Run: headless pygame with SDL's dummy video driver; simulated clock (each Clock.tick advances the game by its frame time, no real sleeping); random seed 0; keys injected as events and as key.get_pressed() state; no mouse input.
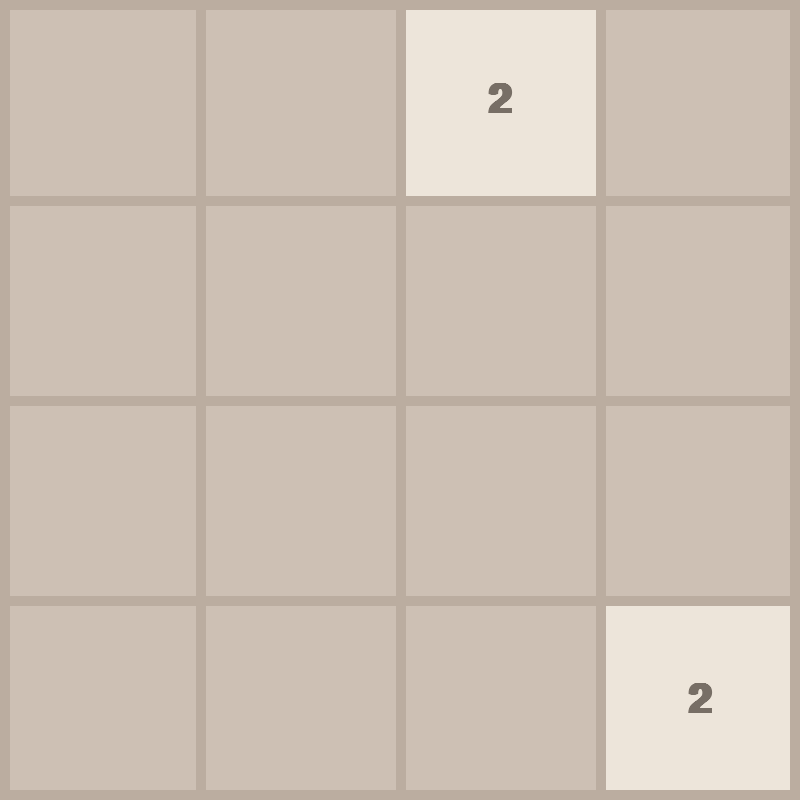
Frame 1 of 4 · flips 1–60 · no input
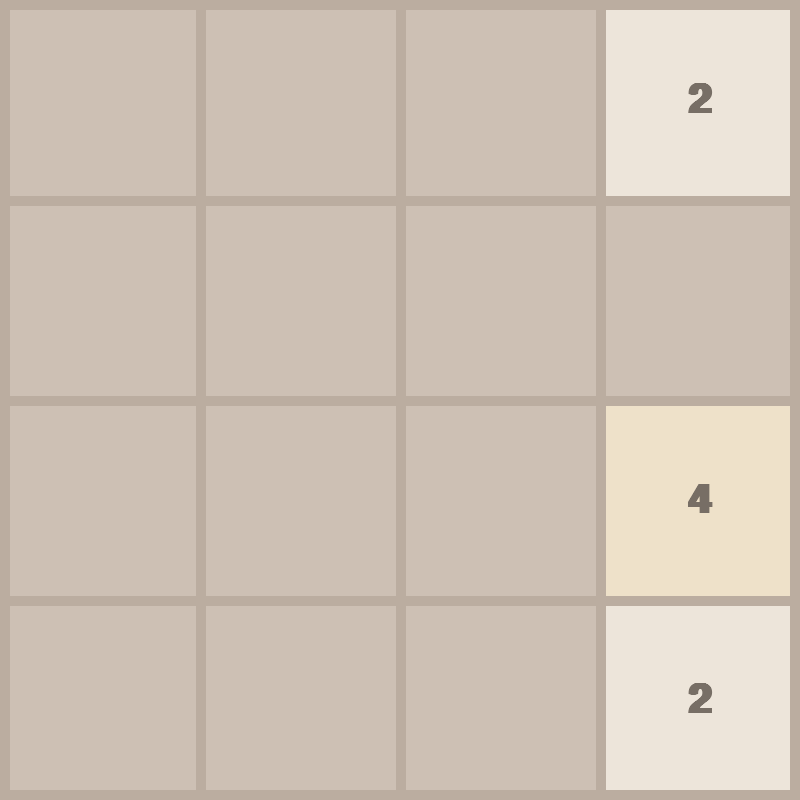
Frame 2 of 4 · flips 61–180 · tapped SPACE, RETURN · held RIGHT (→), D
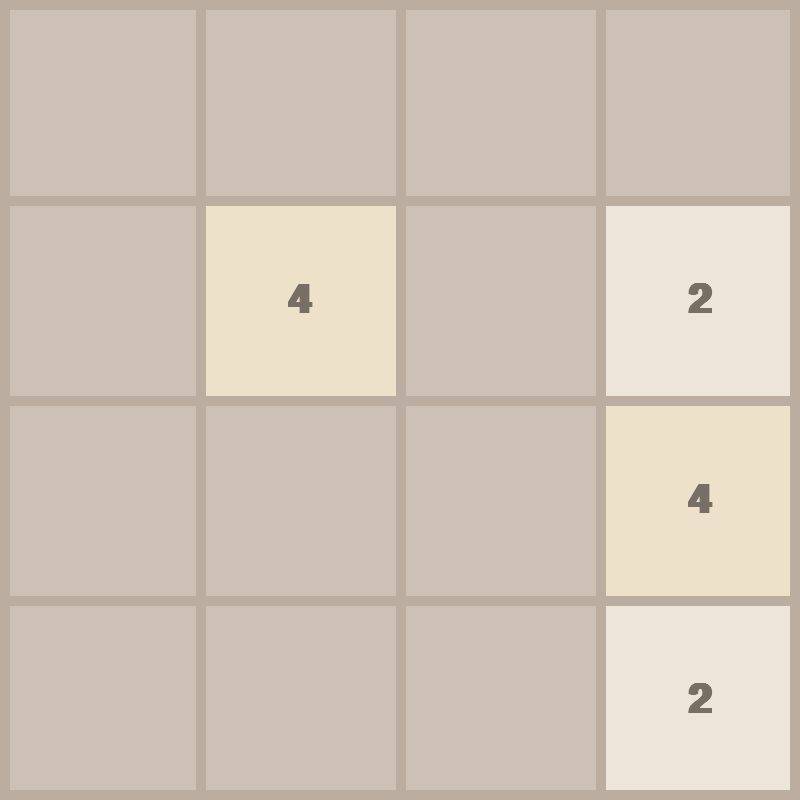
Frame 3 of 4 · flips 181–300 · held DOWN (↓), S
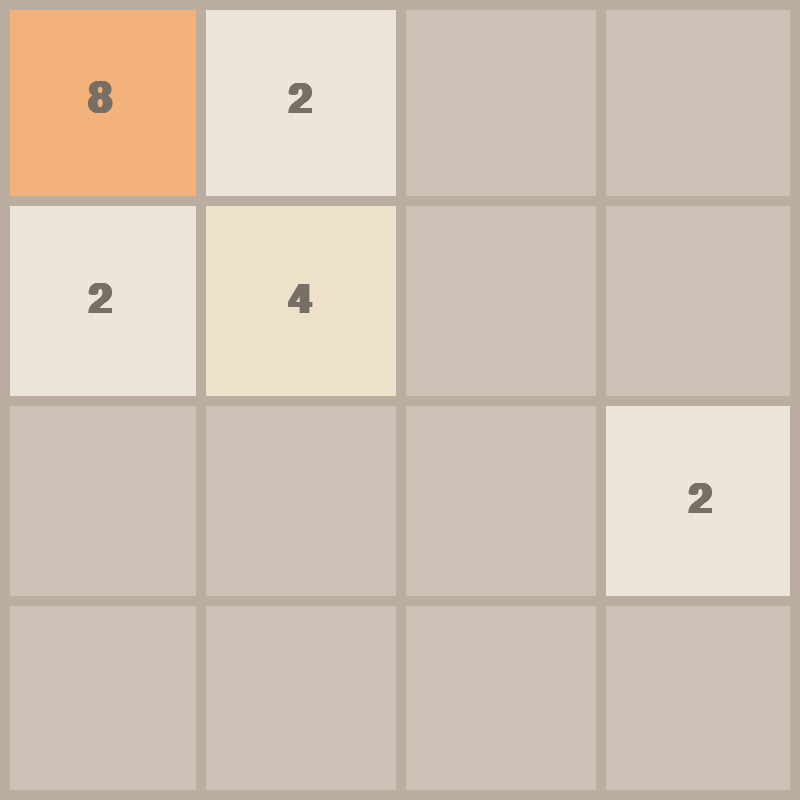
Frame 4 of 4 · flips 301–420 · held LEFT (←), A, UP (↑), W

The pygame program that drew these frames:

import random
import pygame
import math

pygame.init()

FPS = 60

WIDTH, HEIGHT = 800, 800
ROWS = 4
COLS = 4

RECT_HEIGHT = HEIGHT // ROWS
RECT_WIDTH = WIDTH // COLS

OUTLINE_COLOR = (187, 173, 160)
OUTLINE_THICKNESS = 10
BACKGROUND_COLOR = (205, 192, 180)
FONT_COLOR = (119, 110, 101)

FONT = pygame.font.SysFont('comicsans', 60, bold=True)
MOVE_VEL = 20

WINDOW = pygame.display.set_mode((WIDTH, HEIGHT))
pygame.display.set_caption('2048')


class Tile:
    COLORS = [
        (237, 229, 218),  # 2
        (238, 225, 201),  # 4
        (243, 178, 122),  # 8
        (246, 150, 101),  # 16
        (247, 124, 95),  # 32
        (247, 95, 59),  # 64
        (237, 208, 115),  # 128
        (237, 204, 99),  # 256,
        (236, 202, 80),
        (236, 202, 80),
        (236, 202, 80)
    ]

    def __init__(self, value, row, col):
        self.value = value
        self.row = row
        self.col = col
        self.x = col * RECT_WIDTH
        self.y = row * RECT_HEIGHT

    def get_color(self):
        color_index = int(math.log(self.value, 2)) - 1
        color = self.COLORS[color_index]
        return color

    def draw(self, window):
        color = self.get_color()
        pygame.draw.rect(
            window, color, (self.x, self.y, RECT_WIDTH, RECT_HEIGHT))
        text = FONT.render(str(self.value), True, FONT_COLOR)
        window.blit(text, (self.x + RECT_WIDTH//2 - text.get_width() //
                    2, self.y + RECT_HEIGHT//2 - text.get_height()//2))

    def move(self, delta):
        self.x += delta[0]
        self.y += delta[1]

    def set_position(self, ceil=False):
        if ceil:
            self.row = math.ceil(self.y / RECT_HEIGHT)
            self.col = math.ceil(self.x / RECT_WIDTH)
        else:
            self.row = math.floor(self.y / RECT_HEIGHT)
            self.col = math.floor(self.x / RECT_WIDTH)


def draw_grid(window):
    for row in range(1, ROWS):
        y = row * RECT_HEIGHT
        pygame.draw.line(window, OUTLINE_COLOR, (0, y),
                         (WIDTH, y), OUTLINE_THICKNESS)

    for col in range(1, COLS):
        x = col * RECT_WIDTH
        pygame.draw.line(window, OUTLINE_COLOR, (x, 0),
                         (x, HEIGHT), OUTLINE_THICKNESS)

    pygame.draw.rect(window, OUTLINE_COLOR,
                     (0, 0, WIDTH, HEIGHT), OUTLINE_THICKNESS)


def draw_window(window, tiles):
    window.fill(BACKGROUND_COLOR)

    for tile in tiles.values():
        tile.draw(window)

    draw_grid(window)
    pygame.display.update()


def get_random_position(tiles):
    row = None
    col = None
    while True:
        row = random.randrange(0, ROWS)
        col = random.randrange(0, COLS)

        if f'{row}{col}' not in tiles:
            break

    return row, col


def generate_tiles():
    tiles = {}
    for _ in range(2):
        row, col = get_random_position(tiles)
        tiles[f'{row}{col}'] = Tile(2, row, col)
    return tiles


def move_tiles(window, tiles, clock, direction):
    updated = True
    blocks = set()
    
    if direction == "left":
        sort_func = lambda x: x.col
        reverse = False
        delta = [-MOVE_VEL, 0]
        boundary_check = lambda tile: tile.col == 0
        get_next_tile = lambda tile: tiles.get(f"{tile.row}{tile.col-1}")
        merge_check = lambda tile, next_tile: tile.x > next_tile.x + MOVE_VEL
        move_check = lambda tile, next_tile: tile.x > next_tile.x + RECT_WIDTH + MOVE_VEL
        ceil = True
        
    elif direction == "right":
        sort_func = lambda x: x.col
        reverse = True
        delta = [MOVE_VEL, 0]
        boundary_check = lambda tile: tile.col == COLS - 1
        get_next_tile = lambda tile: tiles.get(f"{tile.row}{tile.col+1}")
        merge_check = lambda tile, next_tile: tile.x < next_tile.x - MOVE_VEL
        move_check = lambda tile, next_tile: tile.x + RECT_WIDTH + MOVE_VEL < next_tile.x
        ceil = False
        
    elif direction == "up":
        sort_func = lambda x: x.row
        reverse = False
        delta = [0, -MOVE_VEL]
        boundary_check = lambda tile: tile.row == 0
        get_next_tile = lambda tile: tiles.get(f"{tile.row-1}{tile.col}")
        merge_check = lambda tile, next_tile: tile.y > next_tile.y + MOVE_VEL
        move_check = lambda tile, next_tile: tile.y > next_tile.y + RECT_WIDTH + MOVE_VEL
        ceil = True
        
    elif direction == "down":
        sort_func = lambda x: x.row
        reverse = True
        delta = [0, MOVE_VEL]
        boundary_check = lambda tile: tile.row == ROWS - 1
        get_next_tile = lambda tile: tiles.get(f"{tile.row+1}{tile.col}")
        merge_check = lambda tile, next_tile: tile.y < next_tile.y - MOVE_VEL
        move_check = lambda tile, next_tile: tile.y + RECT_WIDTH + MOVE_VEL < next_tile.y
        ceil = False
    
    while updated:
        clock.tick(FPS)
        updated = False
        sorted_tiles = sorted(tiles.values(), key=sort_func, reverse=reverse)
        
        for index, tile in enumerate(sorted_tiles):
            if boundary_check(tile):
                continue
            
            next_tile = get_next_tile(tile)
            if not next_tile:
                tile.move(delta)
            elif (tile.value == next_tile.value and tile not in blocks and next_tile not in blocks):
                if merge_check(tile, next_tile):
                    tile.move(delta)
                else:
                    next_tile.value *= 2
                    sorted_tiles.pop(index)
                    blocks.add(next_tile)
            elif move_check(tile, next_tile):
                tile.move(delta)
            else:
                continue
            
            tile.set_position(ceil)
            updated = True
            
        update_tiles(window, tiles, sorted_tiles)

    return end_move(tiles)


def end_move(tiles):
    if len(tiles) == 16:
        return "Lost"
    
    row, col = get_random_position(tiles)
    tiles[f'{row}{col}'] = Tile(random.choice([2, 4]), row, col)
    return 'countinue'
    

def update_tiles(window, tiles, sorted_tiles):
    tiles.clear()
    for tile in sorted_tiles:
        tiles[f'{tile.row}{tile.col}'] = tile

    draw_window(window, tiles)
    

def main(game_window):
    run = True
    clock = pygame.time.Clock()

    tiles = generate_tiles()

    while run:
        clock.tick(FPS)
        for event in pygame.event.get():
            if event.type == pygame.QUIT:
                run = False
                break
            
            if event.type == pygame.KEYDOWN:
                if event.key == pygame.K_LEFT:
                    move_tiles(game_window, tiles, clock, "left")
                if event.key == pygame.K_RIGHT:
                    move_tiles(game_window, tiles, clock, "right")
                if event.key == pygame.K_UP:
                    move_tiles(game_window, tiles, clock, "up")
                if event.key == pygame.K_DOWN:
                    move_tiles(game_window, tiles, clock, "down")
                
        draw_window(game_window, tiles)

    pygame.quit()


if __name__ == "__main__":
    main(WINDOW)
